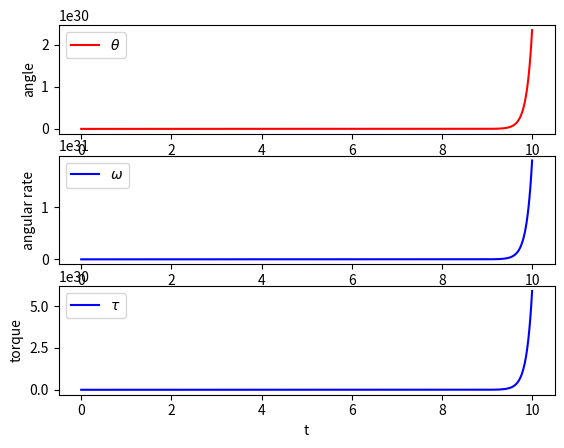

Reproduce this figure in Python.
# [redacted]
# Reference from https://pab47.github.io/legs.html
#
# Licensed under the Apache License, Version 2.0 (the "License");
# you may not use this file except in compliance with the License.
# You may obtain a copy of the License at
#
#     http://www.apache.org/licenses/LICENSE-2.0
#
# Unless required by applicable law or agreed to in writing, software
# distributed under the License is distributed on an "AS IS" BASIS,
# WITHOUT WARRANTIES OR CONDITIONS OF ANY KIND, either express or implied.
# See the License for the specific language governing permissions and
# limitations under the License.

from matplotlib import pyplot as plt
import numpy as np
import scipy.linalg

from scipy import interpolate
from scipy.integrate import odeint


class Parameters():

    def __init__(self):
        # self.m = 1.0 # mass
        # self.l = 0.5 # length
        # self.c = 0.0 # coulomb friction coefficient
        # self.b = 0.1 # damping friction coefficient
        # self.I = self.m * self.l * self.l # inertia
        # self.g = 9.81 # gravity
        # self.pause = 0.02
        # self.fps = 20

        self.m = 0.3 # mass
        self.l = 1.0 # length
        self.c = 0.0 # coulomb friction coefficient
        self.b = 0.1 # damping friction coefficient
        self.I = self.m * self.l * self.l # inertia
        self.g = 9.81 # gravity
        self.pause = 0.02
        self.fps = 20


### Utils ###
def cos(angle):
    return np.cos(angle)

def sin(angle):
    return np.sin(angle)

def interpolation(t, z, params):

    # interpolation
    t_interp = np.arange(t[0], t[len(t)-1], 1/params.fps)
    [rows, cols] = np.shape(z)
    z_interp = np.zeros((len(t_interp), cols))

    for i in range(0, cols):
        f = interpolate.interp1d(t, z[:, i])
        z_interp[:, i] = f(t_interp)

    return t_interp, z_interp

### Main functions ###
def animate(t_interp, z_interp, params):

    l = params.l

    # plot
    for i in range(0, len(t_interp)):

        theta = z_interp[i, 0]

        O = np.array([0, 0])
        P = np.array([l*sin(theta), -l*cos(theta)])

        # origin
        orgin, = plt.plot(
            O[0], O[1], color='red', marker='s', markersize=10
        )

        # pendulum 
        pend, = plt.plot(
            [O[0], P[0]], [O[1], P[1]], linewidth=2.5, color='red'
        )

        # point mass
        com, = plt.plot(
            P[0], P[1], color='black', marker='o', markersize=15
        )

        plt.xlim(-1.2 * l, 1.2 * l)
        plt.ylim(-1.2 * l, 1.2 * l)
        plt.gca().set_aspect('equal')

        plt.pause(params.pause)

        if (i < len(t_interp)-1):
            pend.remove()
            com.remove()

    plt.show(block=False)
    plt.pause(1)
    plt.close()

    # result plotting
    plt.figure(1)
    plt.subplot(3, 1, 1)
    plt.plot(t, z[:, 0], color='red', label=r'$\theta$')
    plt.ylabel('angle')
    plt.legend(loc='upper left')

    plt.subplot(3, 1, 2)
    plt.plot(t, z[:, 1], color='blue', label=r'$\omega$')
    plt.xlabel('t')
    plt.ylabel('angular rate')
    plt.legend(loc='upper left')

    plt.subplot(3, 1, 3)
    plt.plot(t, z[:, 2], color='blue', label=r'$\tau$')
    plt.xlabel('t')
    plt.ylabel('torque')
    plt.legend(loc='upper left')

    plt.show()

def controller_pid(l, g, m, theta, omega):
    # Jacobian based angle-torque control
    torque = -l*g*m*sin(theta)

    # PID
    kp = 200
    kd = 2 * np.sqrt(kp)
    q_des = np.pi

    torque = -kp * (theta - q_des) - kd * omega

    return torque

def linearize(goal, params):

    m, l, g, I, b = params.m, params.l, params.g, params.I, params.b

    A = np.array([
        [0, 1],
        [-m*g*l / I*np.cos(goal[0]), -b/I]
    ])
    B = np.array([[0, 1./I]]).T

    return A, B

def lqr_scipy(A, B, Q, R):
    """Solve the continuous time lqr controller.
    dx/dt = A x + B u
    cost = integral x.T*Q*x + u.T*R*u
    ref: Bertsekas, p.151
    """

    # first, try to solve the ricatti equation
    X = np.array(scipy.linalg.solve_continuous_are(A, B, Q, R))

    # compute the lqr gain
    K = np.array(scipy.linalg.inv(R).dot(B.T.dot(X)))
    eigVals, eigVecs = scipy.linalg.eig(A-B.dot(K))

    return K, X, eigVals

def controller_lqr(K, theta, omega):
    return K.dot([theta, omega])[0]

def simple_pendulum(z0, t, m, l, c, b, g, K):

    theta, omega, tau = z0

    ### Controller here this can be model-based / model-free whatever :)
    
    # PID
    # torque = controller_pid(l, g, m, theta, omega)
    # LQR
    torque = controller_lqr(K, theta, omega)
    
    print(f"{torque=}")

    theta_dd = (torque - m*g*l*sin(theta) - b*omega - np.sign(omega)*c) / (m*l*l)

    return [omega, theta_dd, torque]

if __name__ == '__main__':

    params = Parameters()

    t = np.linspace(0, 10, 500)

    ### LQR
    # Linearize for linear control
    Q = np.diag([10, 1])
    R = np.array([[1000]])
    goal = np.array([np.pi, 0])
    A_lin, B_lin = linearize(goal, params)
    K, S, eigVals = lqr_scipy(A_lin, B_lin, Q, R)
    print(f"{K=} {eigVals=}")

    # initlal state
    # z0 = np.array([np.pi/4, 0.001])
    z0 = np.array([0.0, 0.001, 0.0])
    all_params = (
        params.m, params.l,
        params.c, params.b,
        params.g, K
    )
    z = odeint(simple_pendulum, z0, t, args=all_params)

    t_interp, z_interp = interpolation(t, z, params)
    animate(t_interp, z_interp, params)
